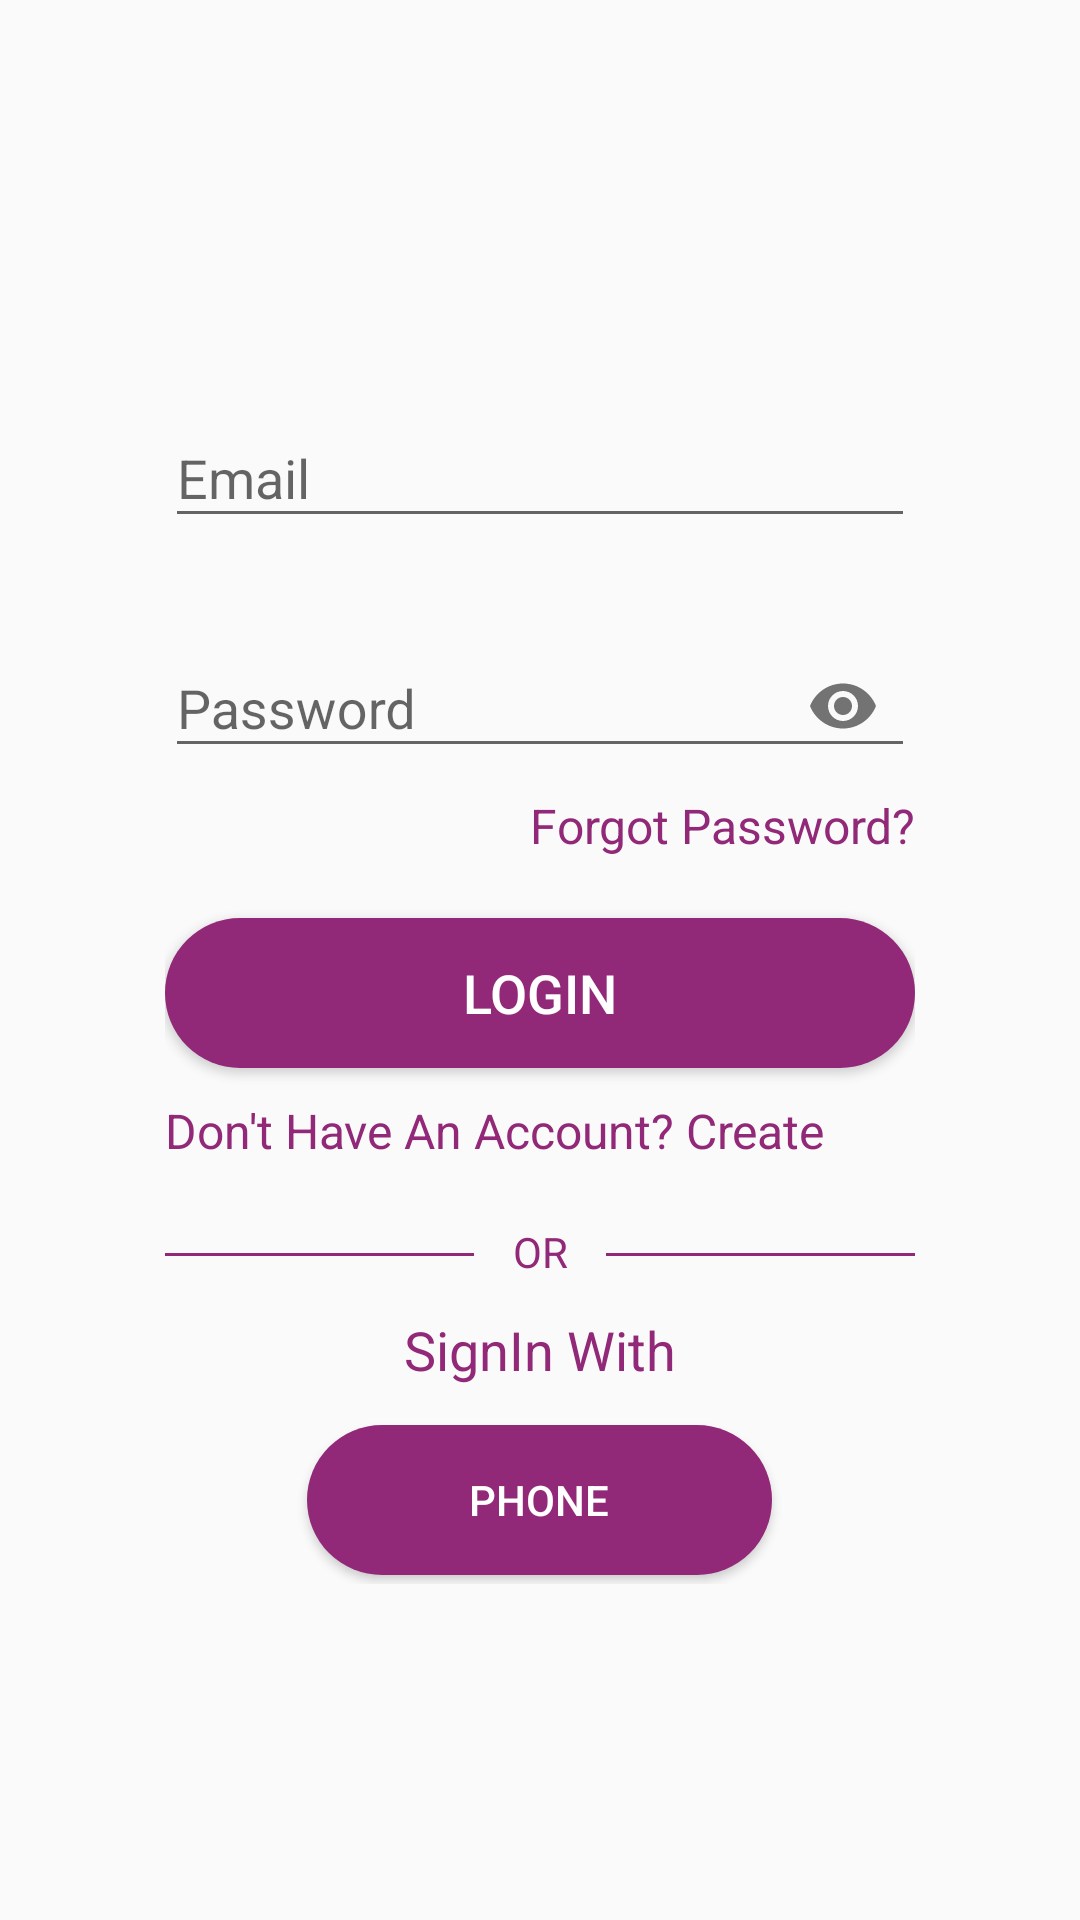

Here is an Android app screen rendered from its layout file. Give the layout XML and the strings, colors and styles it references.
<!-- AndroidManifest.xml: application theme AppTheme -->
<!-- res/layout/activity_delivery_login.xml -->
<?xml version="1.0" encoding="utf-8"?>
<androidx.constraintlayout.widget.ConstraintLayout xmlns:android="http://schemas.android.com/apk/res/android"
    xmlns:app="http://schemas.android.com/apk/res-auto"
    xmlns:tools="http://schemas.android.com/tools"
    android:layout_width="match_parent"
    android:layout_height="match_parent"
    tools:context=".Delivery_Login">

    <LinearLayout
        android:layout_width="280dp"
        android:layout_height="446dp"
        android:id="@+id/linearlayout"
        android:layout_marginRight="60dp"
        android:layout_marginLeft="60dp"
        android:layout_marginTop="210dp"
        android:layout_marginBottom="210dp"
        android:background="@drawable/background_shape"
        android:orientation="vertical"
        android:padding="15dp"
        app:layout_constraintBottom_toBottomOf="parent"
        app:layout_constraintEnd_toEndOf="parent"
        app:layout_constraintStart_toStartOf="parent"
        app:layout_constraintTop_toTopOf="parent">

        <com.google.android.material.textfield.TextInputLayout
            android:layout_width="match_parent"
            android:layout_height="wrap_content"
            android:id="@+id/Demail"
            android:layout_marginTop="15dp"
            android:paddingBottom="10dp">
            <com.google.android.material.textfield.TextInputEditText
                android:layout_width="match_parent"
                android:layout_height="wrap_content"
                android:drawablePadding="10dp"
                android:hint="Email"
                android:inputType="textEmailAddress"/>
        </com.google.android.material.textfield.TextInputLayout>

        <com.google.android.material.textfield.TextInputLayout
            android:layout_width="match_parent"
            android:layout_height="wrap_content"
            android:id="@+id/Dpassword"
            android:layout_marginTop="11dp"
            android:paddingBottom="5dp"
            app:passwordToggleEnabled="true">

            <com.google.android.material.textfield.TextInputEditText
                android:layout_width="match_parent"
                android:layout_height="wrap_content"
                android:drawablePadding="10dp"
                android:hint="Password"
                android:inputType="textPassword"/>
        </com.google.android.material.textfield.TextInputLayout>

        <TextView
            android:layout_width="match_parent"
            android:layout_height="wrap_content"
            android:id="@+id/Dforgotpass"
            android:text="Forgot Password?"
            android:gravity="end"
            android:textSize="16sp"
            android:textColor="@color/purple"/>

        <Button
            android:layout_width="match_parent"
            android:layout_height="50dp"
            android:id="@+id/Loginbtn"
            android:layout_marginTop="20dp"
            android:background="@drawable/button_shape"
            android:text="Login"
            android:textSize="18sp"
            android:textColor="#FFFF"/>
        <TextView
            android:layout_width="match_parent"
            android:layout_height="wrap_content"
            android:id="@+id/donot"
            android:layout_gravity="center"
            android:text="Don't Have An Account? Create"
            android:layout_marginTop="10dp"
            android:textColor="@color/purple"
            android:textSize="16sp"/>

        <LinearLayout
            android:layout_width="match_parent"
            android:layout_height="wrap_content"
            android:layout_marginTop="10dp"
            android:orientation="horizontal">

            <TableRow
                android:id="@+id/hr"
                android:layout_width="103dp"
                android:layout_height="1dp"
                android:layout_marginTop="20dp"
                android:background="@color/purple"/>
            <TextView
                android:layout_width="44dp"
                android:layout_height="wrap_content"
                android:id="@+id/OR"
                android:text="OR"
                android:layout_marginTop="10dp"
                android:textAlignment="center"
                android:textColor="@color/purple"/>
            <TableRow
                android:id="@+id/dr"
                android:layout_width="103dp"
                android:layout_height="1dp"
                android:layout_marginTop="20dp"
                android:background="@color/purple"/>
        </LinearLayout>

        <TextView
            android:layout_width="match_parent"
            android:layout_height="wrap_content"
            android:id="@+id/signphone"
            android:text="SignIn With"
            android:layout_gravity="center"
            android:textAlignment="center"
            android:layout_marginTop="11dp"
            android:textColor="@color/purple"
            android:textSize="18sp"/>
        <Button
            android:layout_width="155dp"
            android:layout_height="50dp"
            android:id="@+id/Dbtnphone"
            android:layout_gravity="center"
            android:background="@drawable/button_shape"
            android:text="Phone"
            android:layout_marginTop="13dp"
            android:padding="10dp"
            android:textColor="#FFFF"/>
    </LinearLayout>

</androidx.constraintlayout.widget.ConstraintLayout>
<!-- resources referenced by this layout -->
<resources>
  <color name="purple">#922878</color>
  <!-- drawable button_shape (drawable) -->
  <?xml version="1.0" encoding="utf-8"?>
  <shape xmlns:android="http://schemas.android.com/apk/res/android">
      <solid android:color="@color/purple"/>
      <corners android:radius="50dp"/>
  
  
  </shape>
  <style name="AppTheme" parent="Theme.AppCompat.Light.DarkActionBar">
          
          <item name="colorPrimary">@color/yourSelectedColor</item>
          <item name="colorPrimaryDark">@color/Black</item>
          <item name="colorAccent">@color/purple</item>
  
      </style>
  <color name="yourSelectedColor">#922878</color>
  <color name="Black">#000000</color>
</resources>
